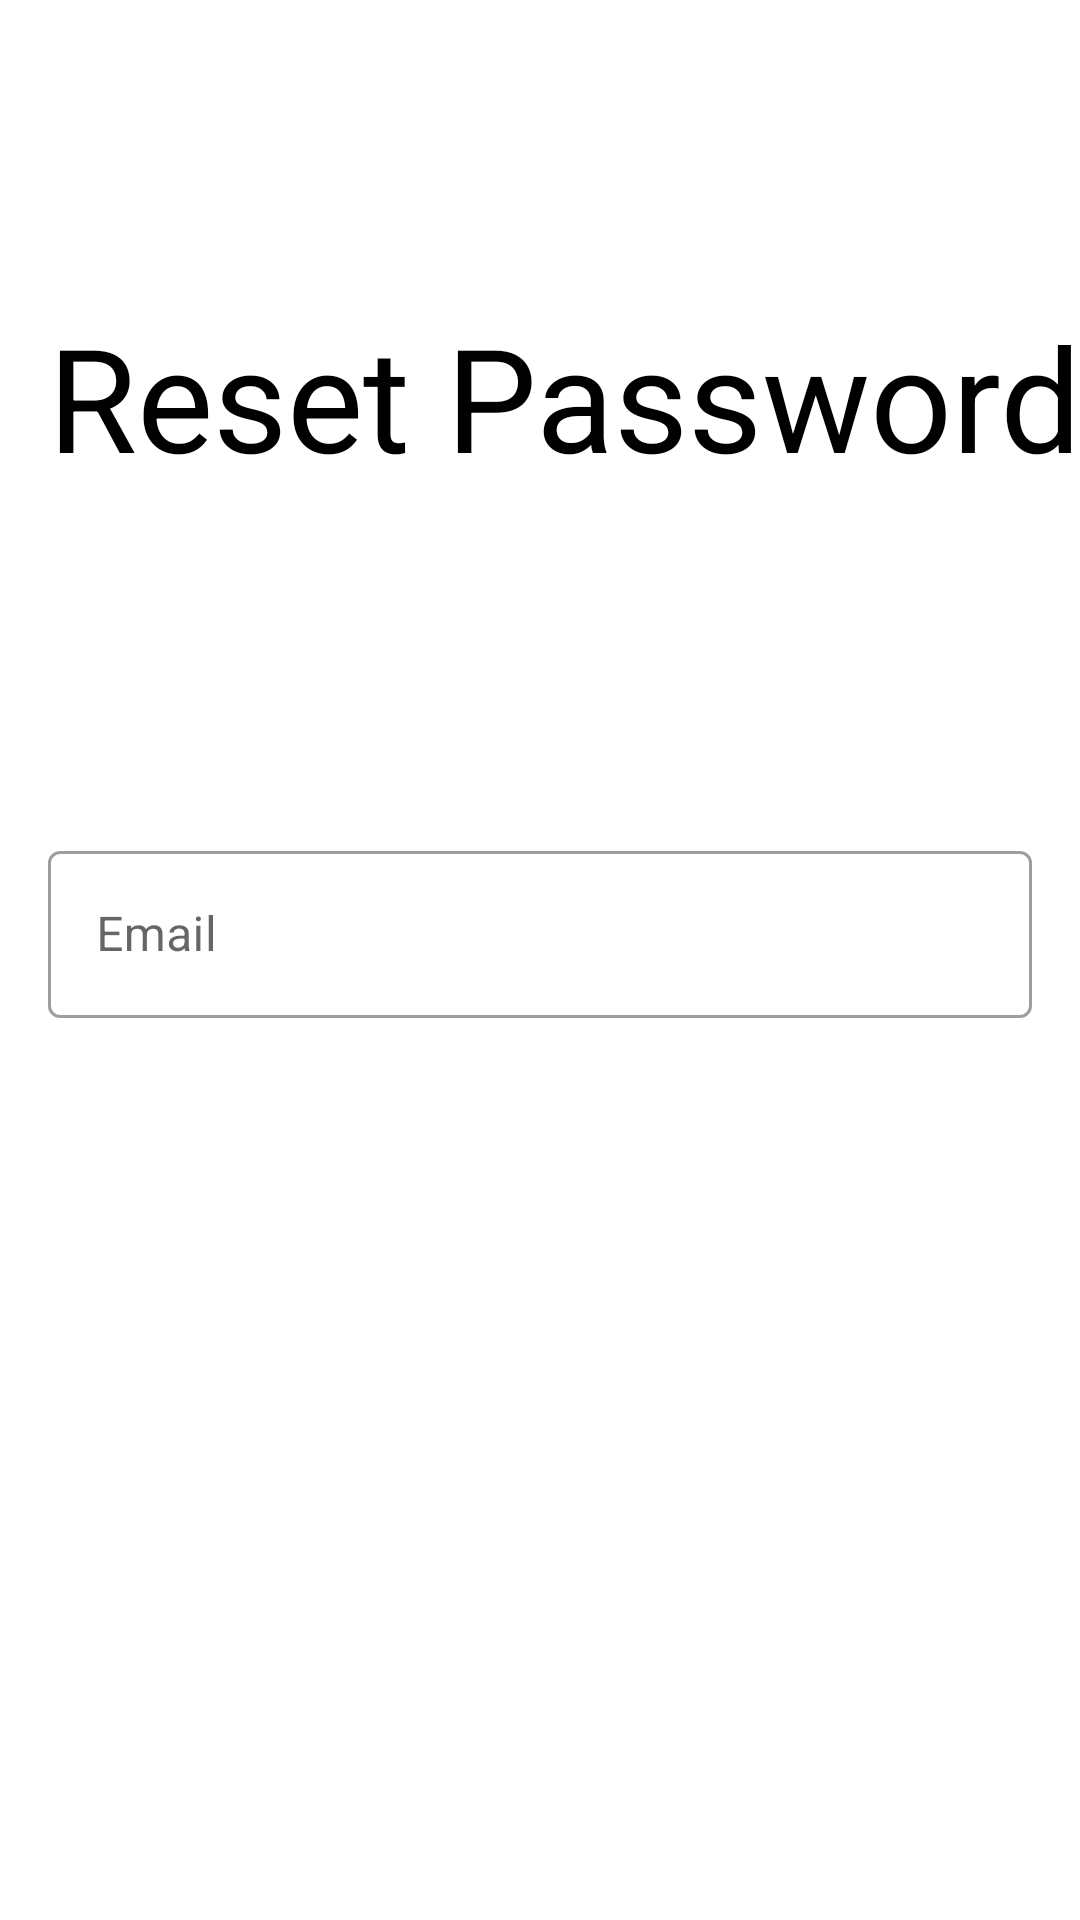

Write the Android layout XML for this screen, with the resource values it uses.
<!-- AndroidManifest.xml: application theme AppTheme -->
<!-- res/layout/activity_reset_password.xml -->
<?xml version="1.0" encoding="utf-8"?>
<androidx.core.widget.NestedScrollView xmlns:android="http://schemas.android.com/apk/res/android"
    xmlns:app="http://schemas.android.com/apk/res-auto"
    android:layout_width="match_parent"
    android:layout_height="match_parent">

    <androidx.constraintlayout.widget.ConstraintLayout
        android:layout_width="match_parent"
        android:layout_height="match_parent">

        <com.google.android.material.appbar.MaterialToolbar
            android:id="@+id/toolbar"
            android:layout_width="match_parent"
            android:layout_height="wrap_content"
            app:layout_constraintEnd_toEndOf="parent"
            app:layout_constraintStart_toStartOf="parent"
            app:layout_constraintTop_toTopOf="parent" />

        <TextView
            android:id="@+id/textView2"
            android:layout_width="wrap_content"
            android:layout_height="wrap_content"
            android:layout_marginStart="16dp"
            android:layout_marginTop="100dp"
            android:text="@string/reset_activity_label"
            android:textColor="@color/black"
            android:textSize="48sp"
            app:layout_constraintStart_toStartOf="parent"
            app:layout_constraintTop_toTopOf="parent" />

        <com.google.android.material.textfield.TextInputLayout
            android:id="@+id/registerEmailTextField"
            android:layout_width="match_parent"
            android:layout_height="wrap_content"
            android:hint="@string/email_label"
            app:errorEnabled="false"

            android:layout_marginStart="16dp"
            android:layout_marginTop="114dp"
            android:layout_marginEnd="16dp"
            app:layout_constraintEnd_toEndOf="parent"
            app:layout_constraintStart_toStartOf="parent"
            app:layout_constraintTop_toBottomOf="@+id/textView2"
            style="@style/Widget.MaterialComponents.TextInputLayout.OutlinedBox">

            <com.google.android.material.textfield.TextInputEditText
                android:layout_width="match_parent"
                android:layout_height="wrap_content"
                android:inputType="textEmailAddress" />

        </com.google.android.material.textfield.TextInputLayout>


        <Button
            android:id="@+id/resetButton"
            android:onClick="resetPassword"
            style="@style/Widget.MaterialComponents.Button.Icon"
            android:layout_width="0dp"
            android:layout_height="wrap_content"
            android:layout_marginTop="8dp"
            android:layout_marginStart="16dp"
            android:layout_marginEnd="16dp"
            android:text="@string/reset_button_label"
            app:layout_constraintEnd_toEndOf="parent"
            app:layout_constraintHorizontal_bias="0.462"
            app:layout_constraintStart_toStartOf="parent"
            app:layout_constraintTop_toBottomOf="@id/registerEmailTextField" />

    </androidx.constraintlayout.widget.ConstraintLayout>
</androidx.core.widget.NestedScrollView>
<!-- resources referenced by this layout -->
<resources>
  <color name="black">#000000</color>
  <string name="email_label">Email</string>
  <string name="reset_activity_label">Reset Password</string>
  <string name="reset_button_label">Reset</string>
  <style name="AppTheme" parent="Theme.MaterialComponents.DayNight.NoActionBar">
          
          <item name="colorPrimary">@color/colorPrimary</item>
          <item name="colorPrimaryDark">@color/colorPrimaryDark</item>
          <item name="colorAccent">@color/colorAccent</item>
  
          <item name="android:statusBarColor">?android:colorBackground</item>
          <item name="android:windowLightStatusBar" tools:targetApi="m">true</item>
  
      </style>
  <color name="colorPrimary">#D81B60</color>
  <color name="colorPrimaryDark">#A00037</color>
  <color name="colorAccent">#1BD893</color>
</resources>
